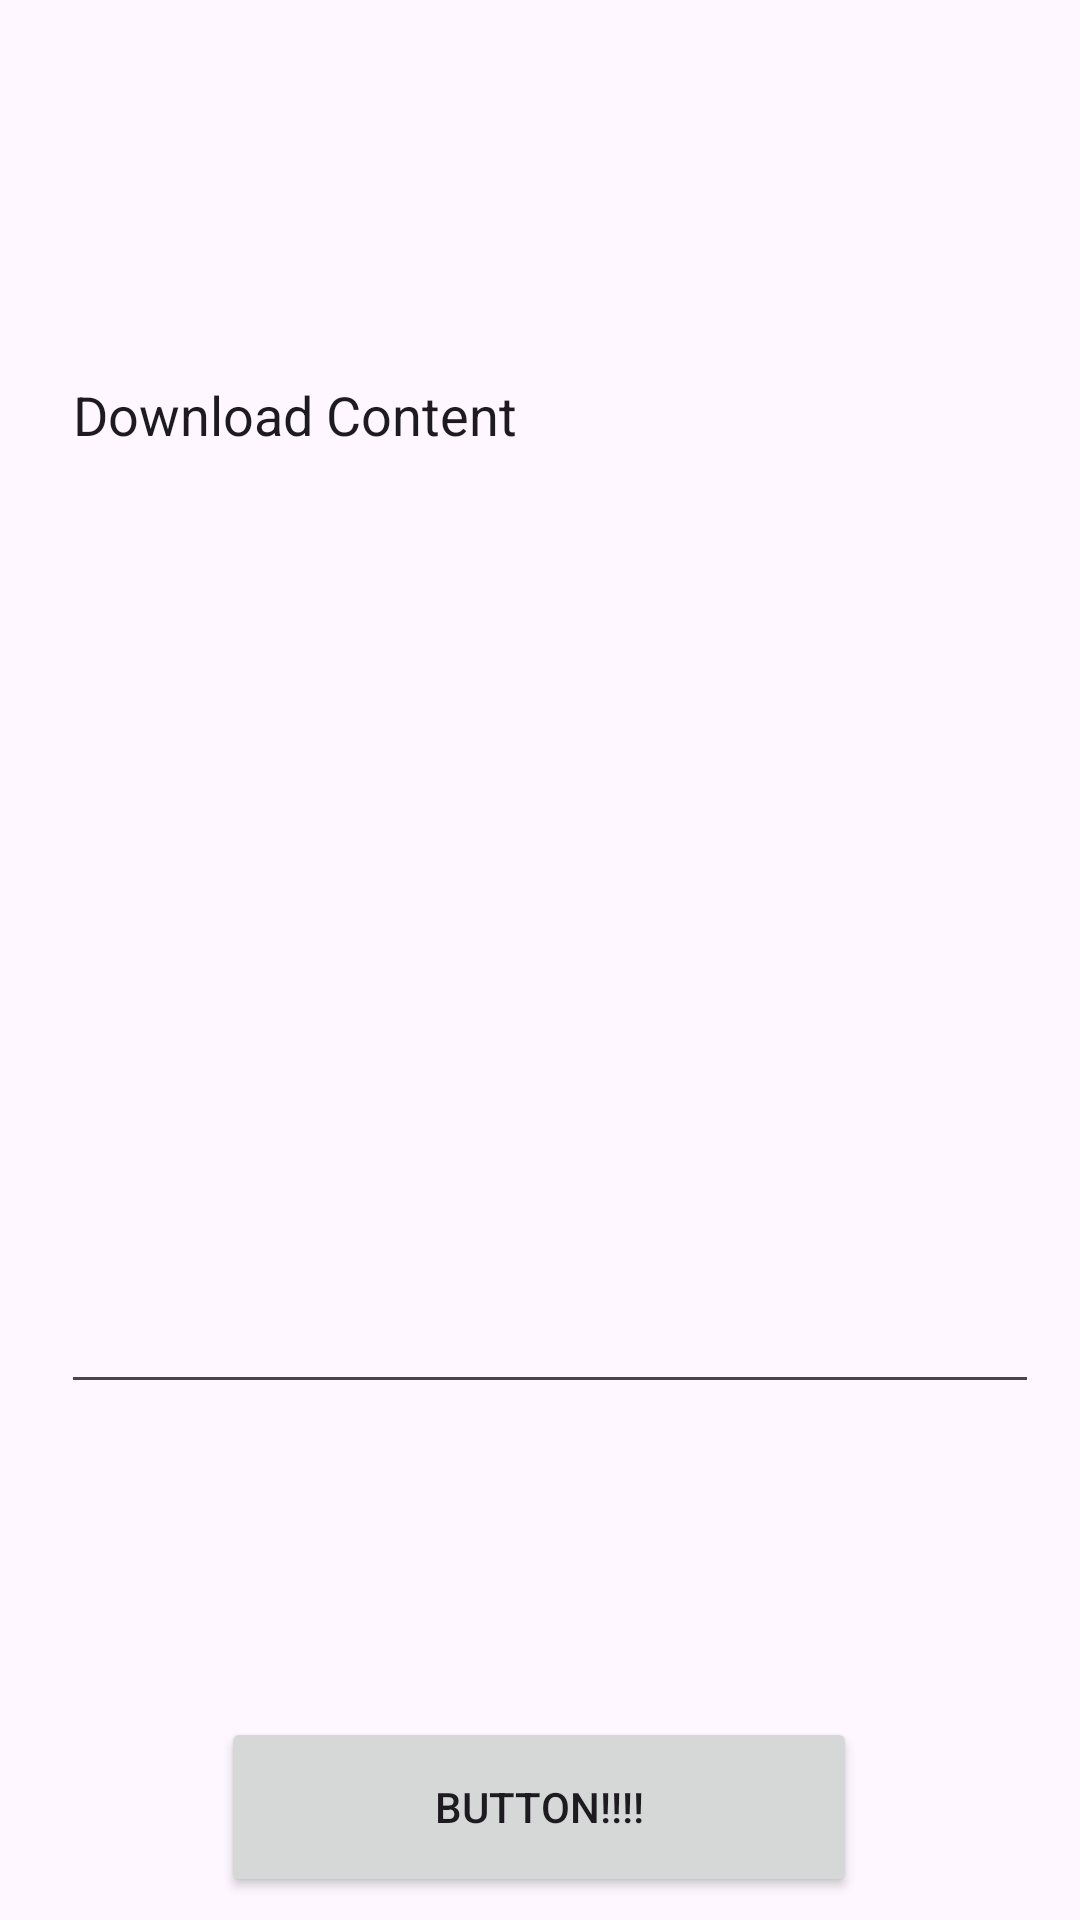

Here is an Android app screen rendered from its layout file. Give the layout XML and the strings, colors and styles it references.
<!-- AndroidManifest.xml: application theme Theme.PMD_SE_A_JAVA_2ND_File -->
<!-- res/layout/activity_web_content_download_main.xml -->
<?xml version="1.0" encoding="utf-8"?>
<androidx.constraintlayout.widget.ConstraintLayout xmlns:android="http://schemas.android.com/apk/res/android"
    xmlns:app="http://schemas.android.com/apk/res-auto"
    xmlns:tools="http://schemas.android.com/tools"
    android:layout_width="match_parent"
    android:layout_height="match_parent"
    tools:context=".AsyncTaskClassExample.WebContentDownloadMainActivity">

    <EditText
        android:id="@+id/edtmultilineweb"
        android:layout_width="326dp"
        android:layout_height="352dp"
        android:layout_marginTop="116dp"
        android:ems="10"
        android:gravity="start|top"
        android:inputType="textMultiLine"
        android:text="@string/download_content"
        app:layout_constraintEnd_toEndOf="parent"
        app:layout_constraintHorizontal_bias="0.6"
        app:layout_constraintStart_toStartOf="parent"
        app:layout_constraintTop_toTopOf="parent" />

    <Button
        android:id="@+id/button10"
        android:layout_width="212dp"
        android:layout_height="60dp"
        android:onClick="Download_WebContent"
        android:text="@string/button1111"
        app:layout_constraintBottom_toBottomOf="parent"
        app:layout_constraintEnd_toEndOf="parent"
        app:layout_constraintHorizontal_bias="0.497"
        app:layout_constraintStart_toStartOf="parent"
        app:layout_constraintTop_toBottomOf="@+id/edtmultilineweb"
        app:layout_constraintVertical_bias="0.932" />
</androidx.constraintlayout.widget.ConstraintLayout>
<!-- resources referenced by this layout -->
<resources>
  <string name="button1111">Button!!!!</string>
  <string name="download_content">Download Content</string>
  <style name="Theme.PMD_SE_A_JAVA_2ND_File" parent="Base.Theme.PMD_SE_A_JAVA_2ND_File" />
  <style name="Base.Theme.PMD_SE_A_JAVA_2ND_File" parent="Theme.Material3.DayNight.NoActionBar">
          
          
      </style>
</resources>
